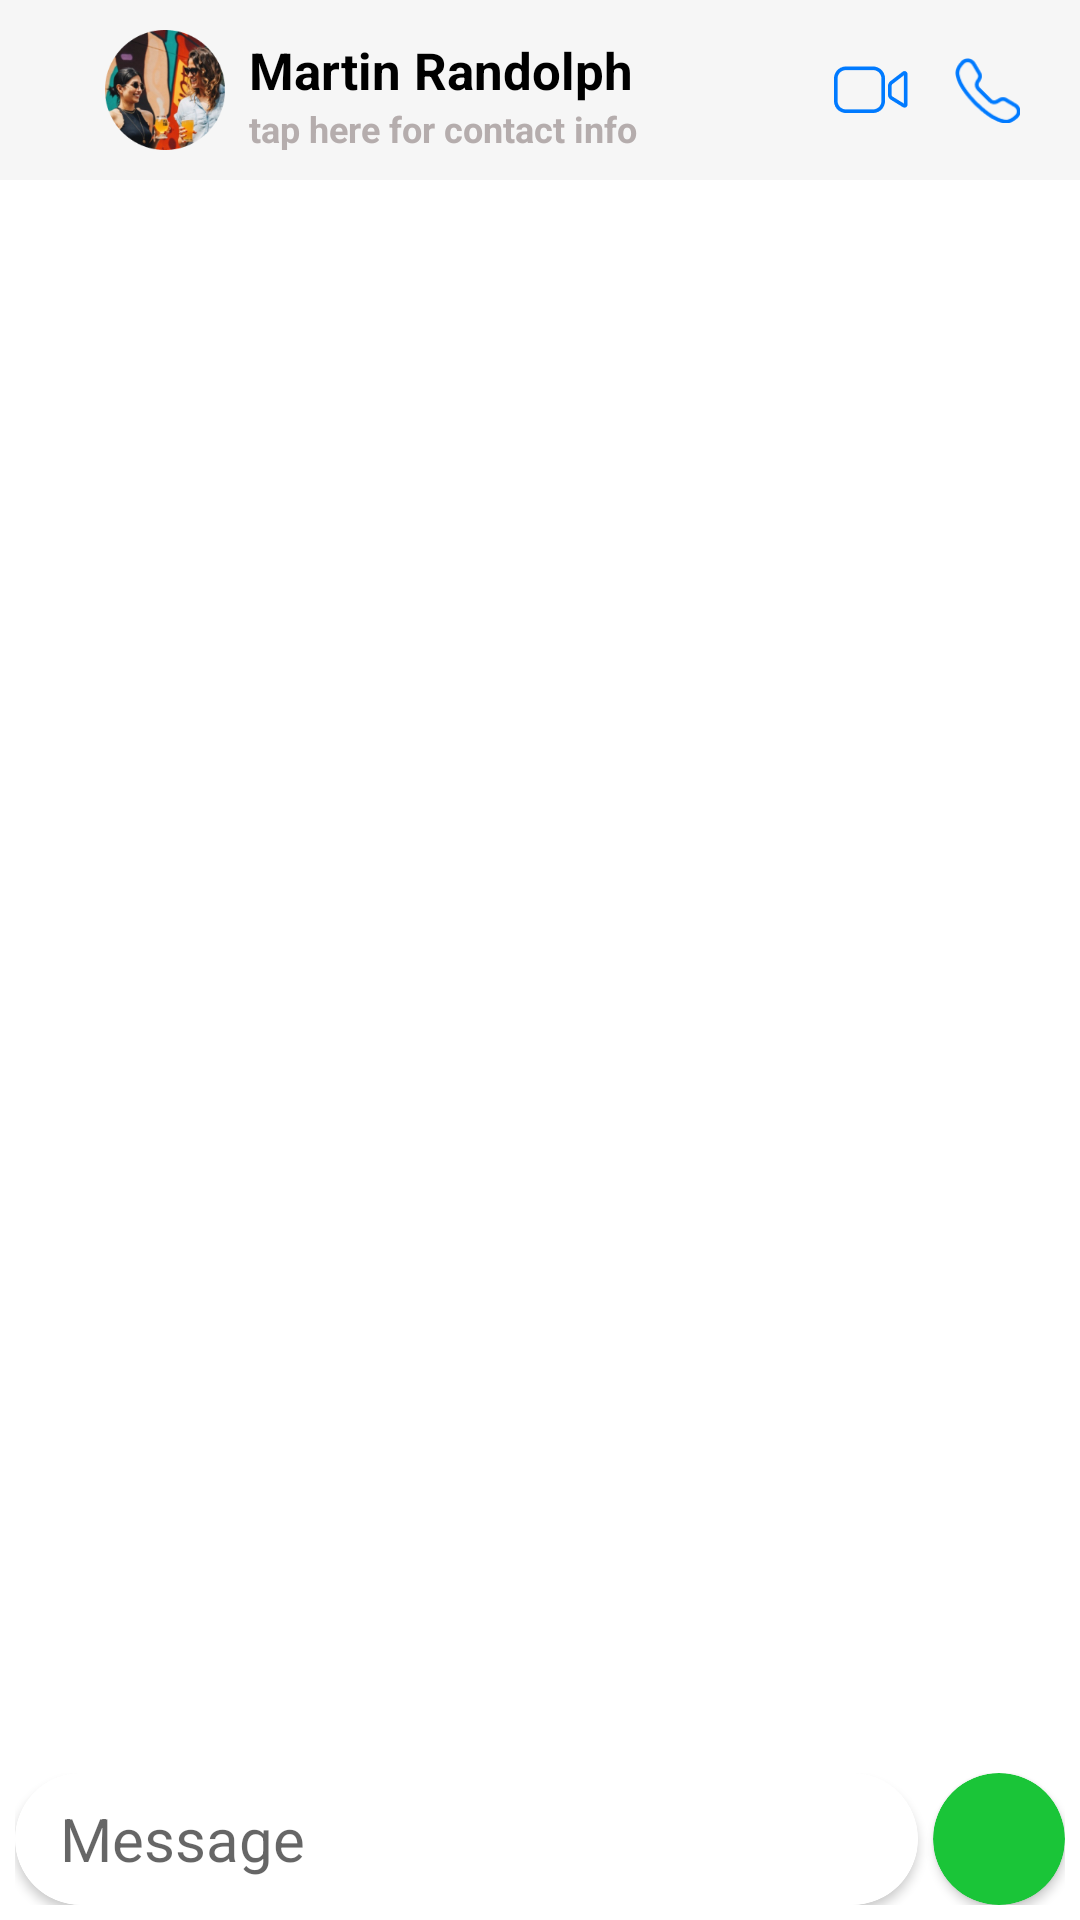

Android layout source for this screen:
<!-- AndroidManifest.xml: application theme Theme.Whatsapp1 -->
<!-- res/layout/activity_chatting_screen.xml -->
<?xml version="1.0" encoding="utf-8"?>
<androidx.constraintlayout.widget.ConstraintLayout xmlns:android="http://schemas.android.com/apk/res/android"
    xmlns:app="http://schemas.android.com/apk/res-auto"
    xmlns:tools="http://schemas.android.com/tools"
    android:layout_width="match_parent"
    android:layout_height="match_parent"
    tools:context=".ChattingScreen">

    <RelativeLayout
        android:layout_width="match_parent"
        android:layout_height="60dp"
        android:id="@+id/toolbar"
       android:padding="10dp"
        app:layout_constraintLeft_toLeftOf="parent"
        app:layout_constraintRight_toRightOf="parent"
        app:layout_constraintTop_toTopOf="parent"
        android:background="#FFF6F6F6"
        android:orientation="horizontal"
        >
        <ImageView
            android:layout_width="wrap_content"
            android:layout_height="wrap_content"
            android:src="@drawable/back_arrow"
            android:id="@+id/BackArray"

            android:layout_marginStart="5dp"
            android:layout_centerVertical="true"

            />
        <ImageView
            android:layout_width="40dp"
            android:layout_height="40dp"
            android:id="@+id/dp"
            android:layout_toEndOf="@+id/BackArray"
            android:layout_marginStart="20dp"
            android:src="@drawable/image2"/>


        <LinearLayout
            android:layout_width="wrap_content"
            android:layout_height="match_parent"
            android:layout_toEndOf="@+id/dp"
            android:layout_marginTop="2dp"
            android:id="@+id/detailsLL"
            android:layout_marginStart="8dp"
            android:orientation="vertical"
            >

            <TextView
                android:layout_width="wrap_content"
                android:layout_height="wrap_content"
                android:text="@string/username"
                android:textStyle="bold"
                android:id="@+id/ChattingUserName"
                android:textColor="@color/black"
                android:textSize="17sp"/>
            <TextView
                android:layout_width="wrap_content"
                android:layout_height="wrap_content"
                android:text="@string/taphere"
                android:textStyle="bold"
                android:textColor="#B5ADAD"
                android:textSize="12sp"/>
        </LinearLayout>

        <ImageView
            android:layout_width="25dp"
            android:layout_height="25dp"
            android:layout_toStartOf="@+id/VoiceCall"
            android:layout_centerVertical="true"
            android:onClick="vdocall"
            android:id="@+id/VideoCall"
            android:src="@drawable/video_call"/>

        <ImageView
            android:layout_width="22dp"
            android:layout_height="22dp"
            android:layout_alignParentEnd="true"
            android:layout_marginEnd="10dp"
            android:backgroundTint="@color/white"
            android:layout_centerVertical="true"
            android:layout_marginStart="15dp"
            android:id="@+id/VoiceCall"
            android:src="@drawable/call_phone"/>

    </RelativeLayout>

    <androidx.recyclerview.widget.RecyclerView
        android:layout_width="match_parent"
        android:layout_height= "0dp"
        android:id="@+id/ChattingScreenRecyclerView"
        app:layout_constraintBottom_toTopOf="@id/SendEditTextLL"
        android:layout_marginBottom="3dp"
        android:paddingBottom="10dp"
        app:layout_constraintTop_toBottomOf="@id/toolbar"/>



    <LinearLayout
        android:layout_width="match_parent"
        android:id="@+id/SendEditTextLL"
        android:layout_margin="5dp"
        app:layout_constraintBottom_toBottomOf="parent"
        app:layout_constraintLeft_toLeftOf="parent"
        app:layout_constraintRight_toRightOf="parent"
        android:orientation="horizontal"
        android:layout_height="wrap_content">

        <androidx.cardview.widget.CardView
            android:layout_width="match_parent"
            app:cardCornerRadius="30dp"
            android:layout_weight=".4"
            android:layout_marginEnd="5dp"


            android:layout_height="wrap_content">


            <EditText
                android:layout_width="match_parent"
                android:layout_height="44dp"
                app:layout_constraintBottom_toBottomOf="parent"
                android:textSize="20sp"
                android:paddingStart="15dp"
                android:paddingEnd="10dp"

                android:id="@+id/SendEditText"
                android:singleLine="true"
                android:background="@drawable/enter_text_background"
                android:hint="@string/enter_your_message"/>

        </androidx.cardview.widget.CardView>
        <androidx.cardview.widget.CardView
            android:layout_width="44dp"
            android:layout_height="44dp"
            app:cardCornerRadius="50dp"
            android:layout_weight="0"
            android:backgroundTint="#1AC538">

            <ImageView
                android:layout_width="match_parent"
                android:layout_height="match_parent"
                android:src="@drawable/send_button"
                android:padding="10dp"
                android:id="@+id/SendButton"
                android:scaleType="fitCenter"/>
        </androidx.cardview.widget.CardView>

    </LinearLayout>





</androidx.constraintlayout.widget.ConstraintLayout>
<!-- resources referenced by this layout -->
<resources>
  <color name="black">#FF000000</color>
  <color name="white">#FFFFFFFF</color>
  <!-- drawable call_phone: png bitmap (drawable, 1535 bytes) -->
  <!-- drawable enter_text_background (drawable) -->
  <?xml version="1.0" encoding="utf-8"?>
  <shape xmlns:android="http://schemas.android.com/apk/res/android">
      <corners android:radius="50dp"
          />
      <solid android:color="@color/white"/>
  </shape>
  <!-- drawable image2: png bitmap (drawable, 47771 bytes) -->
  <!-- drawable video_call: png bitmap (drawable, 1133 bytes) -->
  <string name="enter_your_message">Message</string>
  <string name="taphere">tap here for contact info</string>
  <string name="username">Martin Randolph</string>
  <style name="Theme.Whatsapp1" parent="Base.Theme.Whatsapp1" />
  <style name="Base.Theme.Whatsapp1" parent="Theme.MaterialComponents.DayNight.NoActionBar">
          
          <item name="colorPrimary">@color/green</item>
          <item name="android:statusBarColor">#FFF6F6F6</item>
          <item name="android:windowLightStatusBar">true
          </item> 
  
  
          
      </style>
  <color name="green">#FF3CD27D</color>
</resources>
